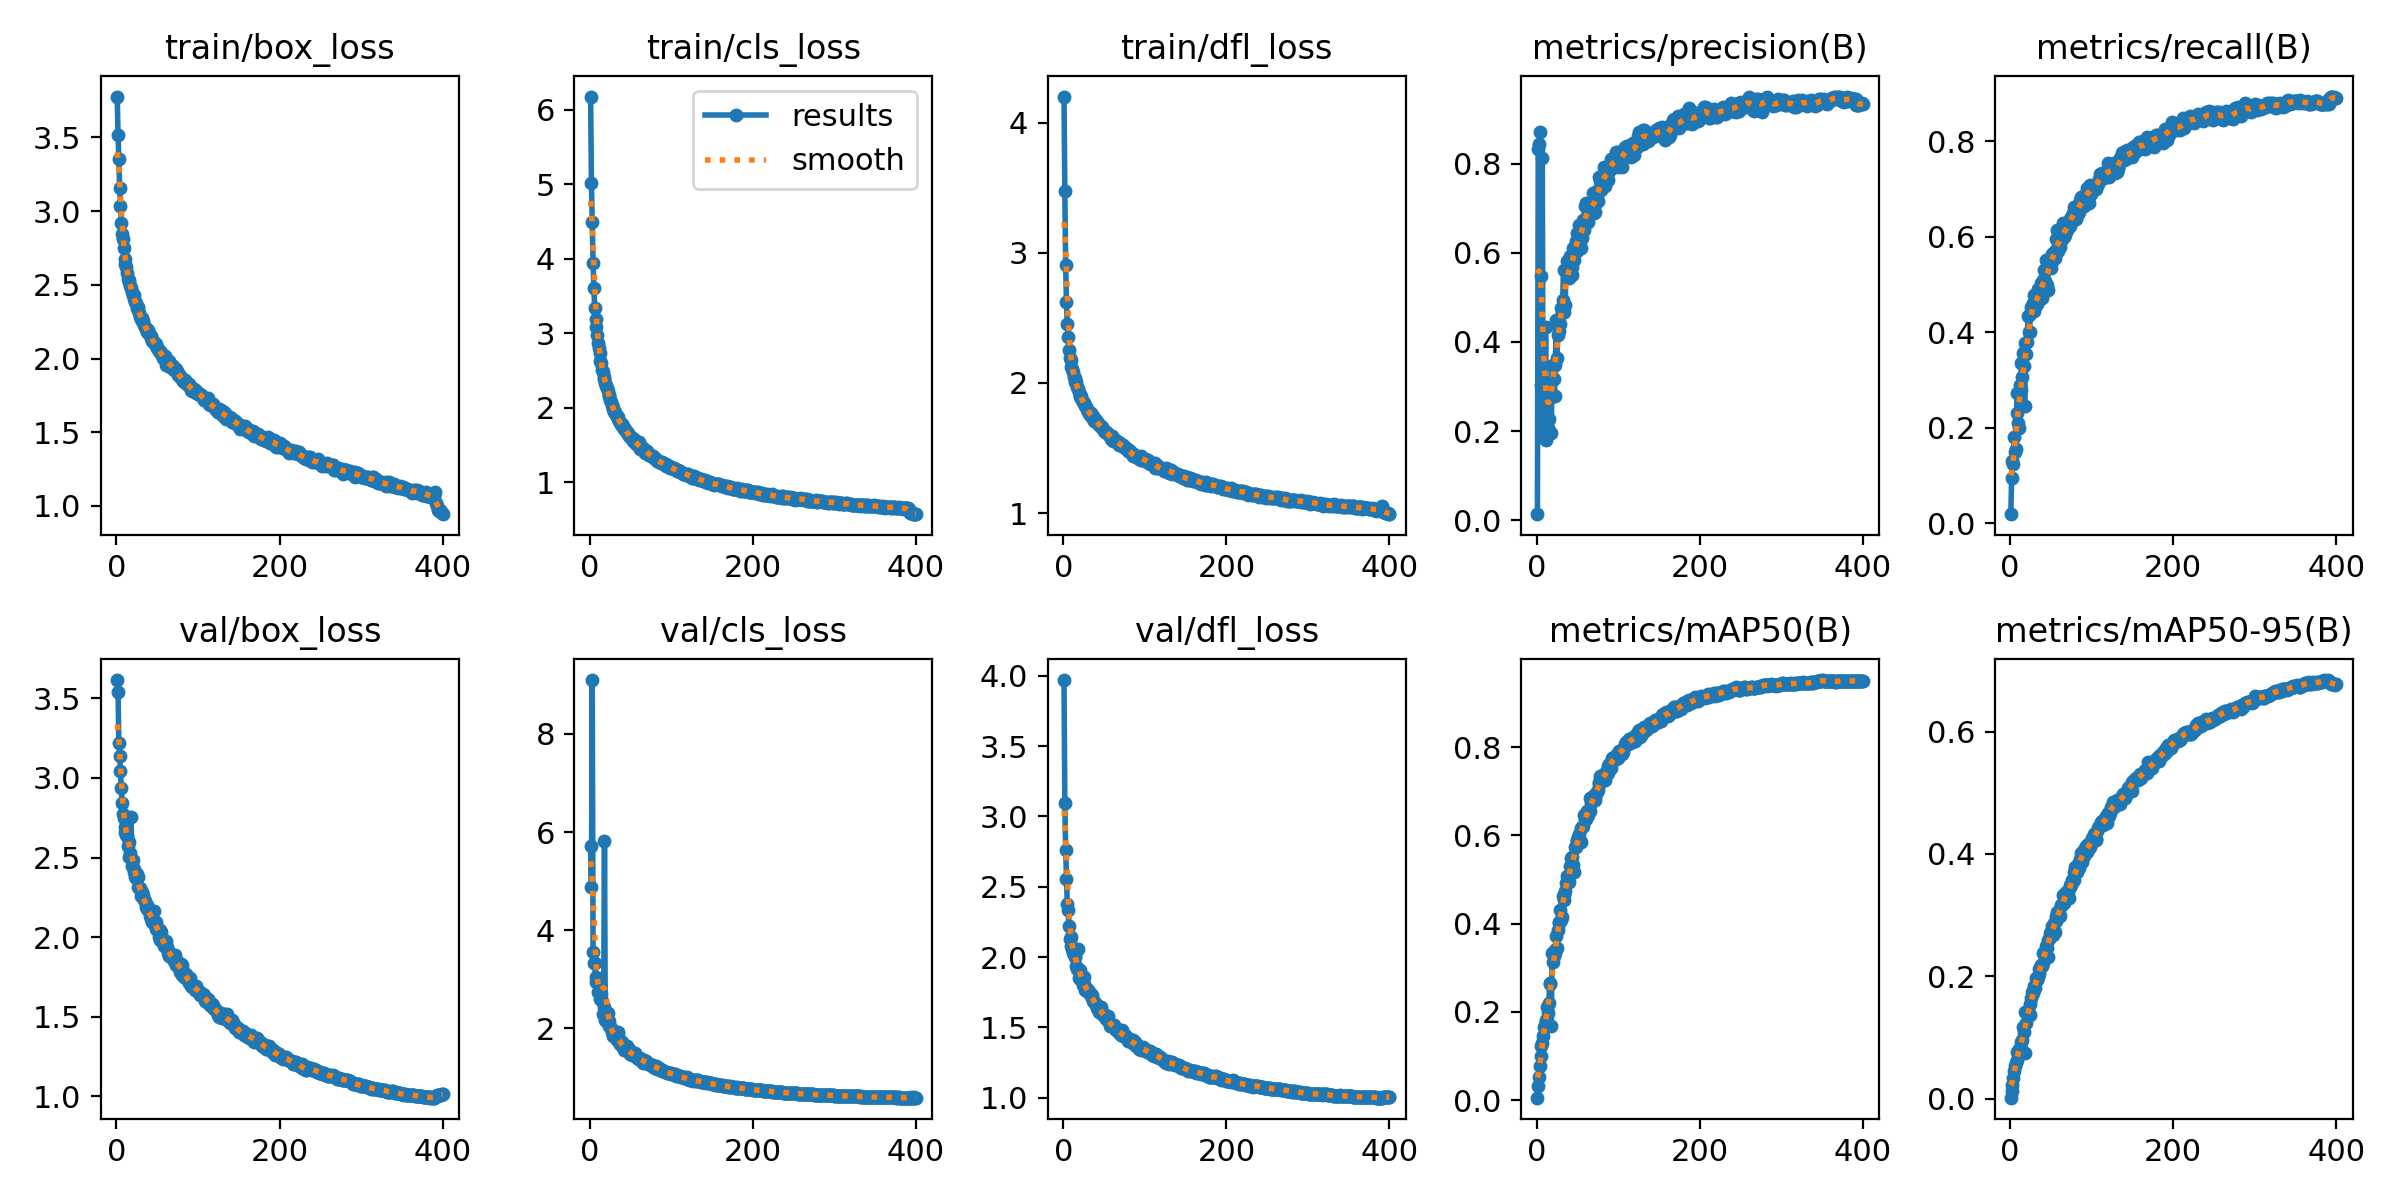

Source data for this figure (header and first rows):
epoch, train/box_loss, train/cls_loss, train/dfl_loss, metrics/precision(B), metrics/recall(B), metrics/mAP50(B), metrics/mAP50-95(B), val/box_loss, val/cls_loss, val/dfl_loss, lr/pg0, lr/pg1, lr/pg2
1, 3.777, 6.175, 4.201, 0.01348, 0.01917, 0.0058, 0.00136, 3.615, 5.719, 3.97, 0.003317, 0.003317, 0.003317
2, 3.513, 5.016, 3.472, 0.8341, 0.095, 0.0331, 0.01268, 3.539, 4.877, 3.096, 0.006634, 0.006634, 0.006634
3, 3.356, 4.49, 2.909, 0.8449, 0.1295, 0.05317, 0.02157, 3.217, 9.098, 2.761, 0.009935, 0.009935, 0.009935
4, 3.159, 3.945, 2.623, 0.871, 0.1233, 0.07741, 0.03426, 3.137, 3.555, 2.556, 0.009926, 0.009926, 0.009926
5, 3.031, 3.601, 2.455, 0.303, 0.18, 0.1009, 0.0453, 3.046, 3.325, 2.374, 0.009926, 0.009926, 0.009926
6, 2.921, 3.344, 2.353, 0.5481, 0.1486, 0.1232, 0.05388, 2.934, 3.324, 2.336, 0.009901, 0.009901, 0.009901
7, 2.846, 3.194, 2.257, 0.8118, 0.1561, 0.1303, 0.05781, 2.843, 3.042, 2.219, 0.009876, 0.009876, 0.009876
8, 2.813, 3.08, 2.192, 0.1861, 0.2315, 0.1454, 0.06331, 2.776, 2.941, 2.127, 0.009851, 0.009851, 0.009851
9, 2.752, 2.976, 2.176, 0.2178, 0.2738, 0.165, 0.07649, 2.749, 2.957, 2.142, 0.009827, 0.009827, 0.009827
10, 2.675, 2.874, 2.125, 0.2004, 0.2097, 0.1705, 0.07608, 2.69, 2.731, 2.078, 0.009802, 0.009802, 0.009802
11, 2.639, 2.794, 2.105, 0.4346, 0.1996, 0.1774, 0.08032, 2.661, 2.731, 2.055, 0.009777, 0.009777, 0.009777
12, 2.623, 2.729, 2.088, 0.179, 0.2904, 0.1817, 0.08052, 2.639, 2.714, 2.03, 0.009753, 0.009753, 0.009753
13, 2.578, 2.632, 2.046, 0.2798, 0.2786, 0.2115, 0.0921, 2.637, 2.588, 2.045, 0.009728, 0.009728, 0.009728
14, 2.541, 2.602, 2.038, 0.2062, 0.3365, 0.1976, 0.08169, 2.573, 2.705, 1.999, 0.009703, 0.009703, 0.009703
15, 2.532, 2.504, 2.006, 0.2272, 0.3068, 0.2213, 0.09535, 2.598, 2.555, 2.008, 0.009678, 0.009678, 0.009678
16, 2.52, 2.476, 2.006, 0.2735, 0.3555, 0.2624, 0.1163, 2.505, 2.295, 1.937, 0.009654, 0.009654, 0.009654
17, 2.494, 2.405, 1.966, 0.3082, 0.3288, 0.2653, 0.1092, 2.53, 2.434, 1.916, 0.009629, 0.009629, 0.009629
18, 2.479, 2.384, 1.95, 0.196, 0.2446, 0.1686, 0.07439, 2.752, 5.82, 2.06, 0.009604, 0.009604, 0.009604
19, 2.453, 2.331, 1.933, 0.3459, 0.3773, 0.3329, 0.1409, 2.447, 2.163, 1.853, 0.009579, 0.009579, 0.009579
20, 2.429, 2.292, 1.911, 0.3486, 0.3541, 0.3136, 0.124, 2.487, 2.143, 1.906, 0.009555, 0.009555, 0.009555
21, 2.429, 2.257, 1.889, 0.3166, 0.3804, 0.3259, 0.1417, 2.428, 2.21, 1.842, 0.00953, 0.00953, 0.00953
22, 2.402, 2.223, 1.898, 0.2777, 0.4346, 0.3344, 0.1446, 2.41, 2.32, 1.865, 0.009505, 0.009505, 0.009505
23, 2.385, 2.165, 1.872, 0.3488, 0.4007, 0.3397, 0.1392, 2.379, 2.147, 1.842, 0.00948, 0.00948, 0.00948
24, 2.379, 2.152, 1.851, 0.4501, 0.4009, 0.3726, 0.1539, 2.374, 2.048, 1.803, 0.009456, 0.009456, 0.009456
25, 2.345, 2.102, 1.849, 0.3633, 0.4384, 0.3444, 0.1362, 2.395, 2.017, 1.857, 0.009431, 0.009431, 0.009431
26, 2.349, 2.081, 1.844, 0.4161, 0.4526, 0.3865, 0.1641, 2.378, 2.004, 1.806, 0.009406, 0.009406, 0.009406
27, 2.33, 2.035, 1.825, 0.4392, 0.4431, 0.402, 0.1735, 2.314, 1.928, 1.769, 0.009381, 0.009381, 0.009381
28, 2.311, 1.999, 1.813, 0.425, 0.4606, 0.4039, 0.172, 2.307, 1.924, 1.782, 0.009357, 0.009357, 0.009357
29, 2.284, 1.976, 1.803, 0.4398, 0.4784, 0.4299, 0.1836, 2.309, 1.848, 1.762, 0.009332, 0.009332, 0.009332
30, 2.268, 1.939, 1.787, 0.4753, 0.4443, 0.4091, 0.1788, 2.257, 1.844, 1.765, 0.009307, 0.009307, 0.009307
31, 2.274, 1.935, 1.775, 0.4638, 0.4537, 0.4162, 0.181, 2.281, 1.823, 1.749, 0.009282, 0.009282, 0.009282
32, 2.256, 1.904, 1.773, 0.4946, 0.4736, 0.4626, 0.1976, 2.257, 1.892, 1.75, 0.009258, 0.009258, 0.009258
33, 2.255, 1.883, 1.755, 0.5608, 0.4581, 0.4638, 0.1946, 2.267, 1.762, 1.744, 0.009233, 0.009233, 0.009233
34, 2.229, 1.869, 1.766, 0.4663, 0.4898, 0.4546, 0.1993, 2.236, 1.926, 1.724, 0.009208, 0.009208, 0.009208
35, 2.214, 1.844, 1.741, 0.4819, 0.4746, 0.4739, 0.2041, 2.225, 1.853, 1.729, 0.009183, 0.009183, 0.009183
36, 2.2, 1.821, 1.75, 0.5596, 0.4677, 0.4912, 0.2124, 2.189, 1.711, 1.688, 0.009158, 0.009158, 0.009158
37, 2.192, 1.788, 1.727, 0.5809, 0.4804, 0.5077, 0.2157, 2.2, 1.688, 1.695, 0.009134, 0.009134, 0.009134
38, 2.177, 1.777, 1.707, 0.5514, 0.5036, 0.4978, 0.2177, 2.179, 1.655, 1.681, 0.009109, 0.009109, 0.009109
39, 2.196, 1.786, 1.709, 0.5649, 0.4713, 0.496, 0.2167, 2.174, 1.72, 1.675, 0.009084, 0.009084, 0.009084
40, 2.168, 1.75, 1.715, 0.5426, 0.498, 0.4946, 0.2217, 2.168, 1.679, 1.668, 0.009059, 0.009059, 0.009059
41, 2.163, 1.75, 1.702, 0.5921, 0.5086, 0.5295, 0.2386, 2.13, 1.609, 1.638, 0.009035, 0.009035, 0.009035
42, 2.152, 1.719, 1.695, 0.5647, 0.5296, 0.549, 0.2374, 2.124, 1.565, 1.649, 0.00901, 0.00901, 0.00901
43, 2.14, 1.713, 1.695, 0.569, 0.5081, 0.5295, 0.2341, 2.116, 1.608, 1.634, 0.008985, 0.008985, 0.008985
44, 2.118, 1.685, 1.677, 0.5512, 0.5506, 0.5502, 0.2494, 2.092, 1.584, 1.608, 0.00896, 0.00896, 0.00896
45, 2.12, 1.679, 1.673, 0.6111, 0.4995, 0.532, 0.247, 2.099, 1.571, 1.643, 0.008936, 0.008936, 0.008936
46, 2.108, 1.663, 1.666, 0.5842, 0.488, 0.518, 0.2321, 2.164, 1.636, 1.642, 0.008911, 0.008911, 0.008911
47, 2.104, 1.659, 1.663, 0.6141, 0.5379, 0.5734, 0.2595, 2.077, 1.547, 1.593, 0.008886, 0.008886, 0.008886
48, 2.085, 1.617, 1.655, 0.6272, 0.542, 0.5734, 0.2601, 2.092, 1.57, 1.605, 0.008861, 0.008861, 0.008861
49, 2.098, 1.615, 1.647, 0.6039, 0.5448, 0.5872, 0.27, 2.052, 1.484, 1.591, 0.008837, 0.008837, 0.008837
50, 2.069, 1.609, 1.627, 0.6452, 0.5335, 0.5892, 0.2724, 2.055, 1.468, 1.596, 0.008812, 0.008812, 0.008812
51, 2.067, 1.586, 1.627, 0.62, 0.5644, 0.597, 0.2753, 2.04, 1.482, 1.576, 0.008787, 0.008787, 0.008787
52, 2.053, 1.59, 1.625, 0.6618, 0.5519, 0.6022, 0.283, 1.999, 1.448, 1.563, 0.008762, 0.008762, 0.008762
53, 2.043, 1.552, 1.625, 0.6267, 0.5511, 0.5877, 0.2679, 2.042, 1.493, 1.572, 0.008738, 0.008738, 0.008738
54, 2.053, 1.575, 1.617, 0.6596, 0.5671, 0.6172, 0.2872, 1.981, 1.452, 1.56, 0.008713, 0.008713, 0.008713
55, 2.03, 1.544, 1.61, 0.611, 0.5556, 0.5846, 0.2719, 2.035, 1.498, 1.583, 0.008688, 0.008688, 0.008688
56, 2.029, 1.537, 1.6, 0.6332, 0.5941, 0.6186, 0.2901, 1.994, 1.445, 1.537, 0.008663, 0.008663, 0.008663
57, 2.004, 1.515, 1.593, 0.6744, 0.5729, 0.6218, 0.2981, 1.962, 1.434, 1.512, 0.008639, 0.008639, 0.008639
58, 2.015, 1.52, 1.588, 0.6508, 0.6138, 0.6469, 0.3051, 1.946, 1.4, 1.515, 0.008614, 0.008614, 0.008614
59, 2.004, 1.5, 1.573, 0.7049, 0.5697, 0.637, 0.3028, 1.956, 1.401, 1.516, 0.008589, 0.008589, 0.008589
60, 2.019, 1.538, 1.594, 0.6762, 0.5855, 0.6371, 0.3018, 1.968, 1.375, 1.509, 0.008564, 0.008564, 0.008564
... 340 more rows
